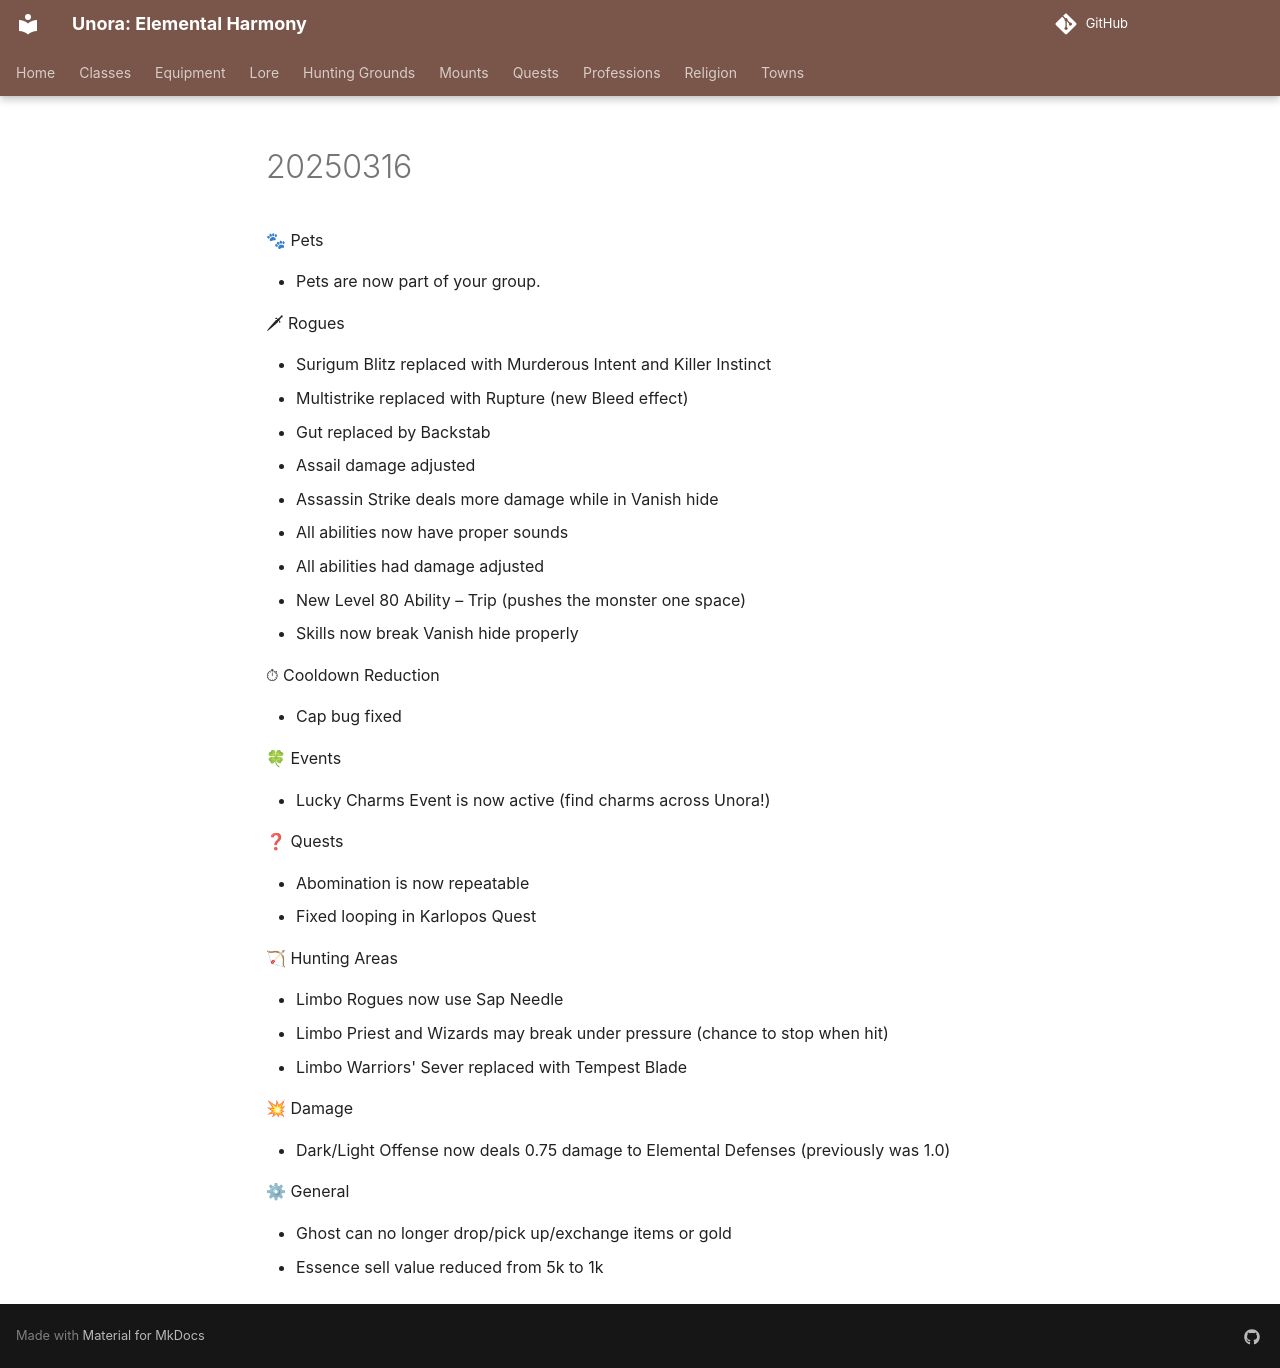

repository: unora-project/unora-project.github.io · page: patch_notes/2025/March/20250316/index.html · generator: mkdocs

---
search:
  exclude: true
---

🐾 Pets

- Pets are now part of your group.

🗡 Rogues

- Surigum Blitz replaced with Murderous Intent and Killer Instinct
- Multistrike replaced with Rupture (new Bleed effect)
- Gut replaced by Backstab
- Assail damage adjusted
- Assassin Strike deals more damage while in Vanish hide
- All abilities now have proper sounds
- All abilities had damage adjusted
- New Level 80 Ability – Trip (pushes the monster one space)
- Skills now break Vanish hide properly

⏱ Cooldown Reduction

- Cap bug fixed

🍀 Events

- Lucky Charms Event is now active (find charms across Unora!)

❓ Quests

- Abomination is now repeatable
- Fixed looping in Karlopos Quest

🏹 Hunting Areas

- Limbo Rogues now use Sap Needle
- Limbo Priest and Wizards may break under pressure (chance to stop when hit)
- Limbo Warriors' Sever replaced with Tempest Blade

💥 Damage

- Dark/Light Offense now deals 0.75 damage to Elemental Defenses (previously was 1.0)

⚙ General

- Ghost can no longer drop/pick up/exchange items or gold
- Essence sell value reduced from 5k to 1k
